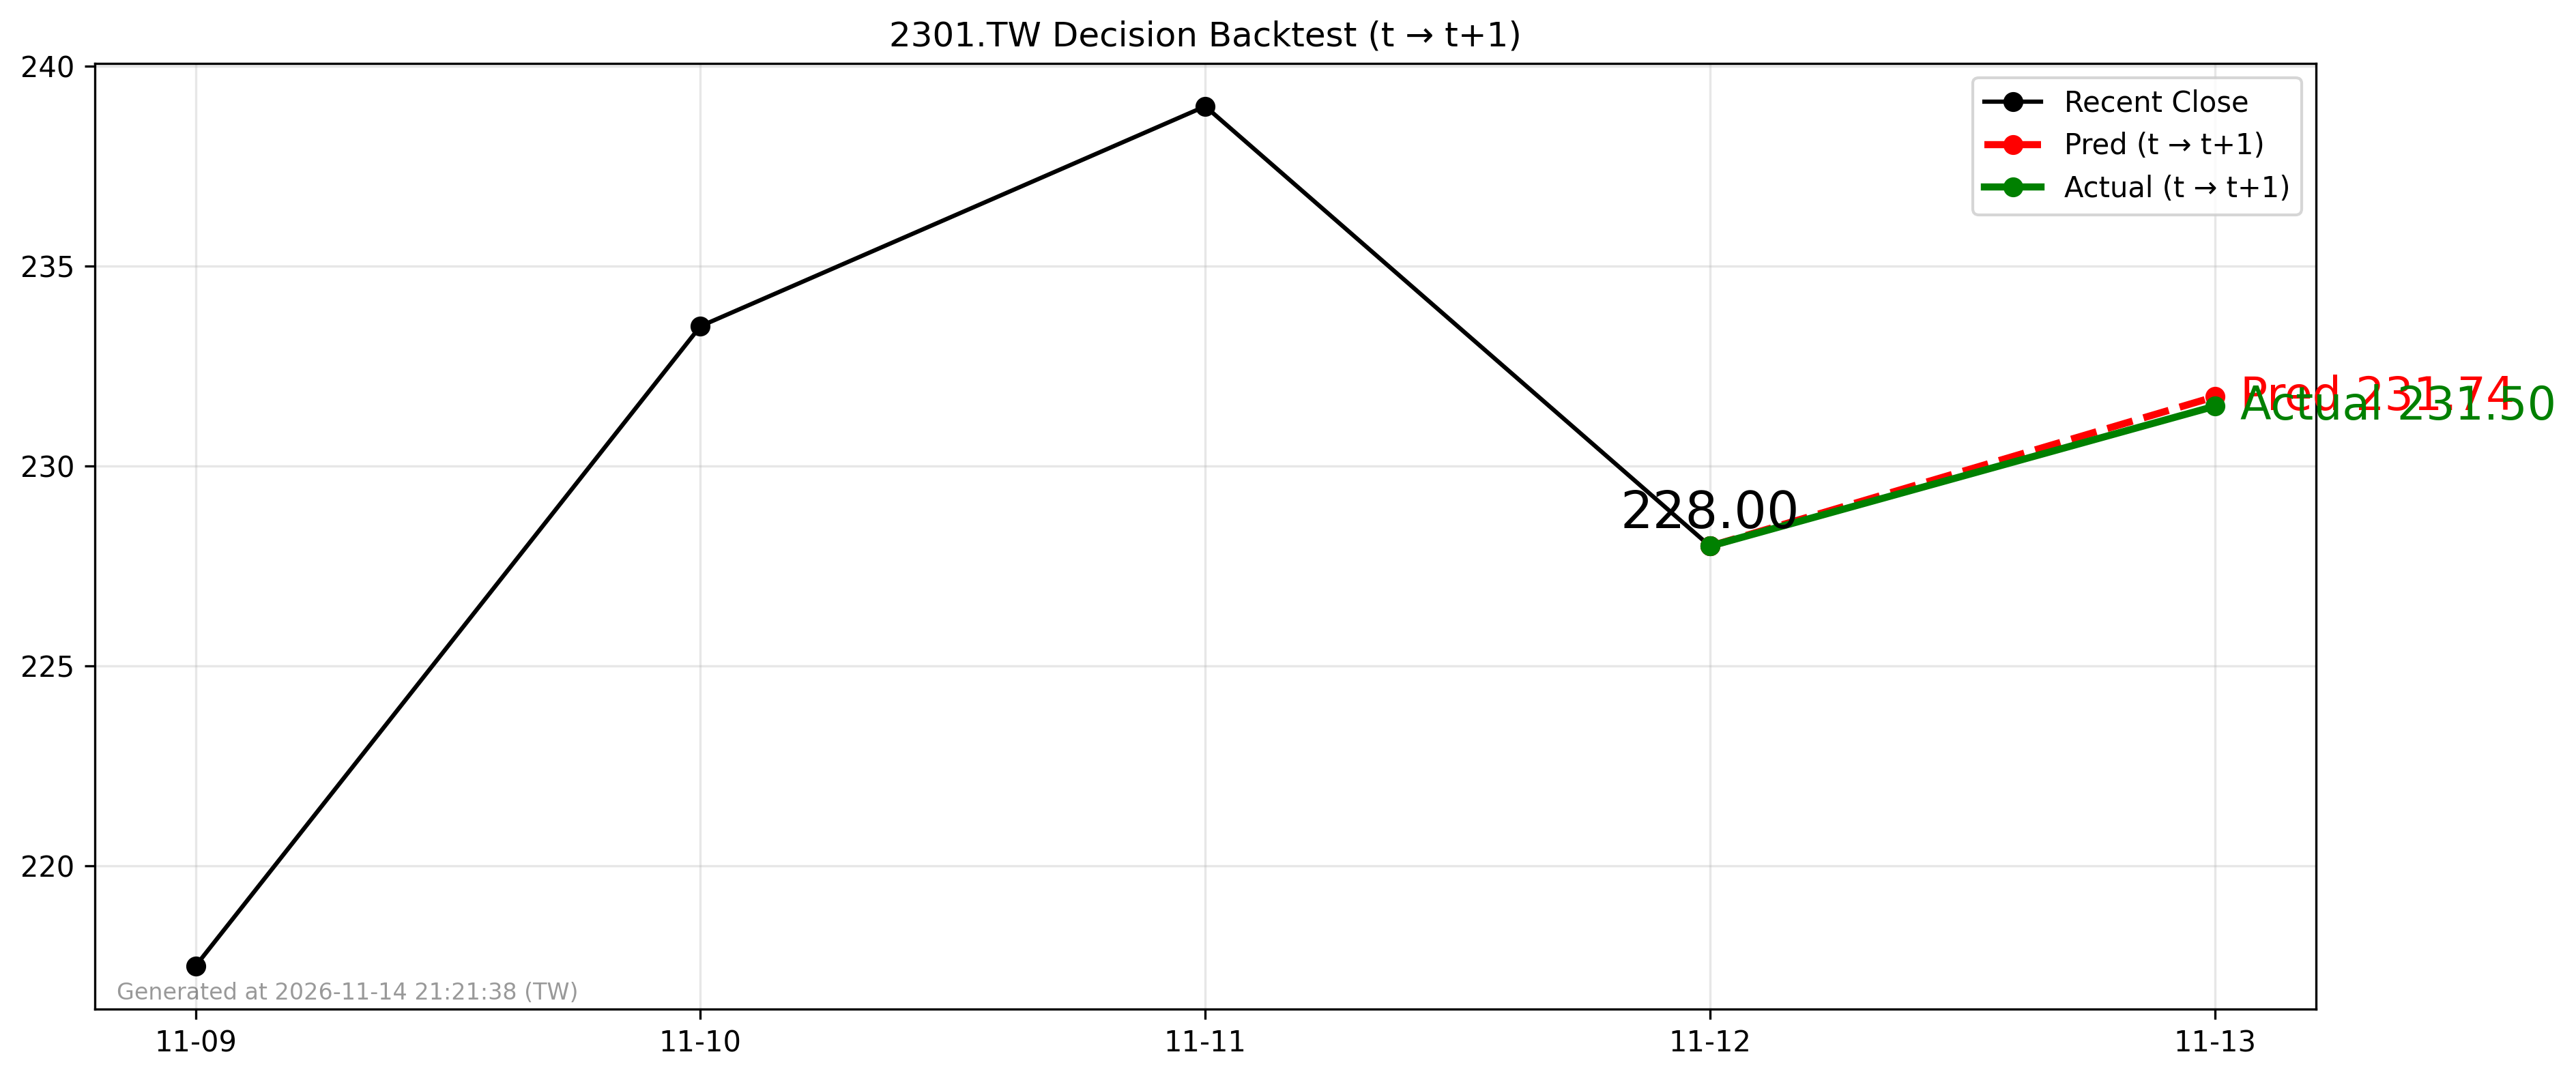

Data behind this chart, as committed beside it:
forecast_date, decision_day, close_t, pred_t1, actual_t1, direction_pred, direction_actual
2026-11-12, 2026-11-12, 228.0, 231.7, 231.5, 1, 1
